pico-8 play session: no input (idle)

[t = 1 s] idle ~1s (no d-pad/buttons)
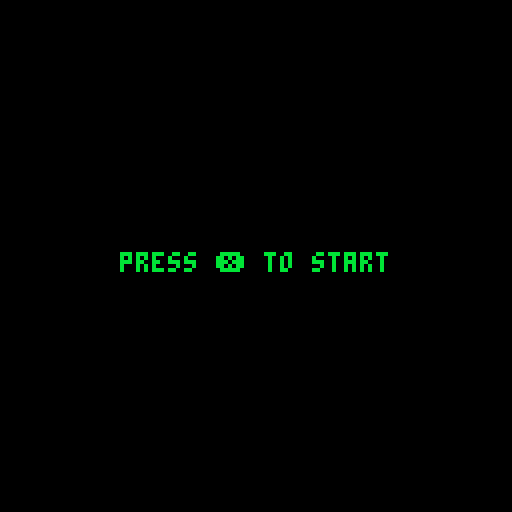

pico-8 cartridge
version 18
__lua__
 --initialize
--inits

function _init()
    --global variables
    x=63
    y=63

    --first state
    init_menu()
end

function init_menu()
    --menu variables

    --set state
    _update=update_menu
    _draw=draw_menu
end

function init_game()
    --game variables

    --set state
    _update=update_game
    _draw=draw_game
end

-->8
--updates

function update_menu()
    if btnp(❎) then
        init_game()
    end
end

function update_game()
    if btn(⬅️) then x-=1 end
    if btn(➡️) then x+=1 end
    if btn(⬆️) then y-=1 end
    if btn(⬇️) then y+=1 end

    if btnp(❎) then
        init_menu()
    end
end
-->8
-->8
--draws

function draw_menu()
    cls()
    print("press ❎ to start",30,63)
end

function draw_game()
    cls()
    circfill(x,y,5,11)
end
__gfx__
000000000bbb00000ccc000000000000000000000000000000000000000000000000000000000000000000000000000000000000000000000000000000000000
0000000000bbb00000ccc00000000000000000000000000000000000000000000000000000000000000000000000000000000000000000000000000000000000
007007000b77b7700c77c77000000000000000000000000000000000000000000000000000000000000000000000000000000000000000000000000000000000
00077000bb71b17bcc71c17c00000000000000000000000000000000000000000000000000000000000000000000000000000000000000000000000000000000
00077000bbbbbbbbcccccccc00000000000000000000000000000000000000000000000000000000000000000000000000000000000000000000000000000000
00700700bb8bbb8bcc8ccc8c00000000000000000000000000000000000000000000000000000000000000000000000000000000000000000000000000000000
000000003bb888bbdcc888cc00000000000000000000000000000000000000000000000000000000000000000000000000000000000000000000000000000000
0000000003bbbbb00dccccc000000000000000000000000000000000000000000000000000000000000000000000000000000000000000000000000000000000
